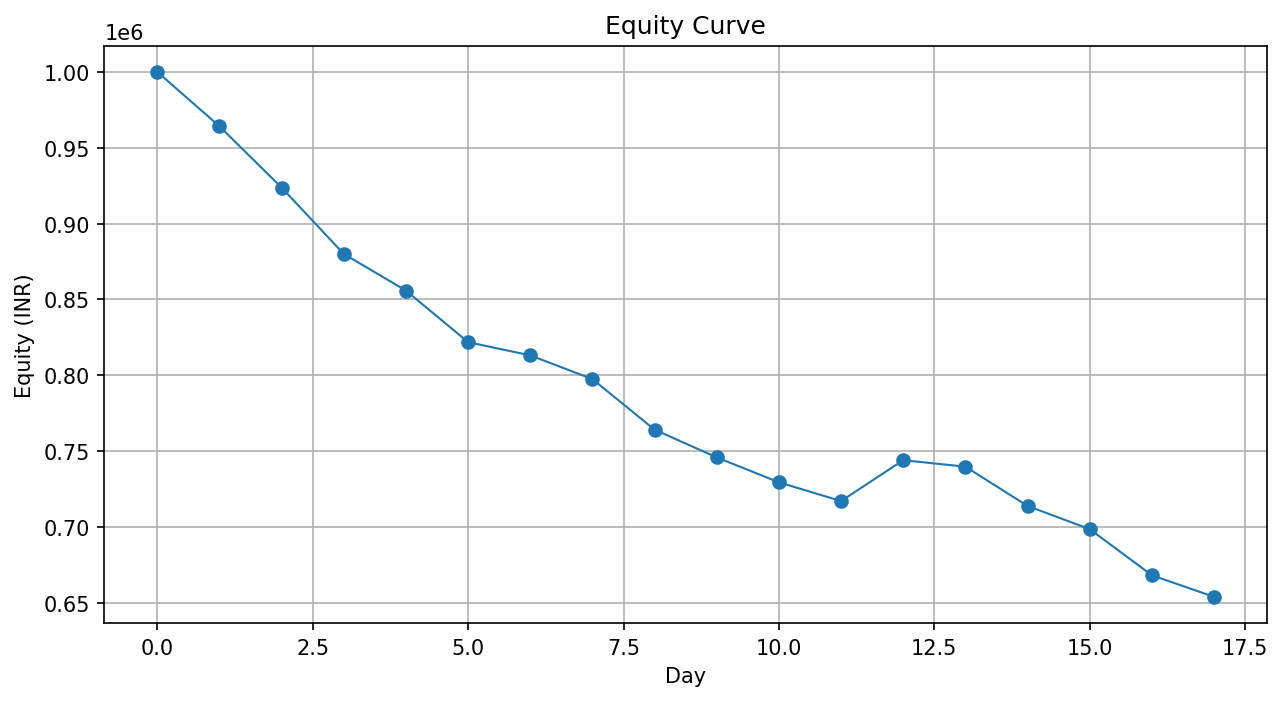

The table this chart was drawn from, first rows:
day, equity
0, 1000000
1, 964127
2, 923731
3, 880002
4, 855875
5, 821866
6, 813166
7, 797514
8, 764196
9, 745925
10, 729519
11, 717144
12, 744098
13, 739815
14, 713933
15, 698625
16, 668244
17, 654046
